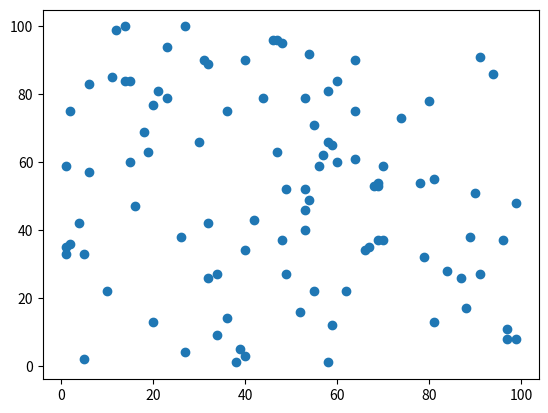

Recreate this plot in Python.
import matplotlib.pyplot as plt
import random

if __name__ == '__main__':

    # scatter plot
    random.seed(666)
    x = [random.randint(0, 100) for i in range(100)]
    y = [random.randint(0, 100) for i in range(100)]
    plt.scatter(x, y)
    plt.show()